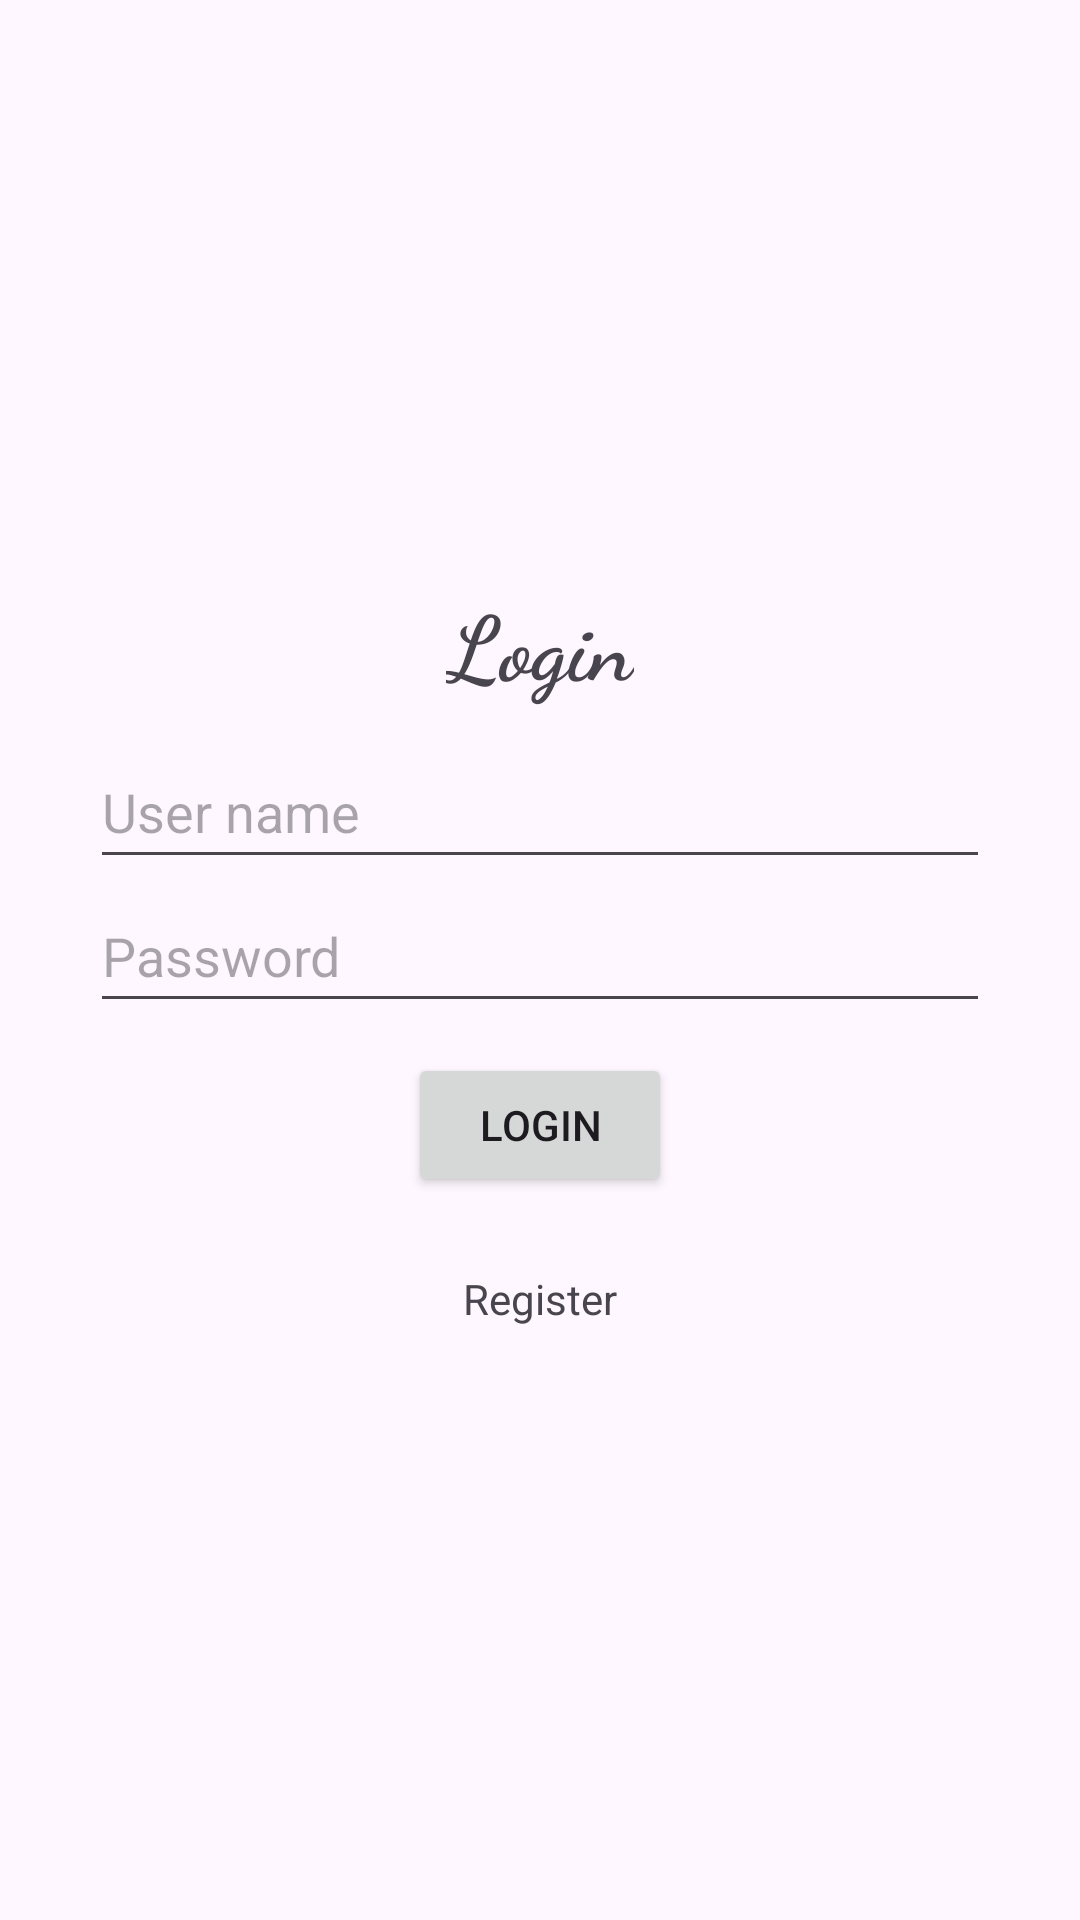

This screen was rendered from an Android layout file. Write that file and the resources it references.
<!-- AndroidManifest.xml: application theme Theme.Fin -->
<!-- res/layout/activity_login.xml -->
<?xml version="1.0" encoding="utf-8"?>
<androidx.constraintlayout.widget.ConstraintLayout xmlns:android="http://schemas.android.com/apk/res/android"
    xmlns:app="http://schemas.android.com/apk/res-auto"
    xmlns:tools="http://schemas.android.com/tools"
    android:layout_width="match_parent"
    android:layout_height="match_parent"
    tools:context=".login.LoginActivity">

    <FrameLayout
        android:id="@+id/registration_fragment_container"
        android:layout_width="match_parent"
        android:layout_height="match_parent"
        android:visibility="gone"
        app:layout_constraintBottom_toBottomOf="parent"
        app:layout_constraintEnd_toEndOf="parent"
        app:layout_constraintStart_toStartOf="parent"
        app:layout_constraintTop_toTopOf="parent"/>

    <LinearLayout
        android:id="@+id/login_container"
        android:layout_width="300dp"
        android:layout_height="wrap_content"
        android:gravity="center"
        android:orientation="vertical"
        app:layout_constraintBottom_toBottomOf="parent"
        app:layout_constraintEnd_toEndOf="parent"
        app:layout_constraintStart_toStartOf="parent"
        app:layout_constraintTop_toTopOf="parent">

        <TextView
            android:layout_width="wrap_content"
            android:layout_height="wrap_content"
            android:fontFamily="cursive"
            android:text="@string/login"
            android:textSize="30sp"
            android:textStyle="bold"
            android:layout_margin="10dp"/>

        <com.google.android.material.textfield.TextInputEditText
            android:id="@+id/user_name"
            android:layout_width="match_parent"
            android:layout_height="48dp"
            android:hint="@string/user_name" />

        <TextView
            android:id="@+id/user_name_error_message"
            android:layout_width="wrap_content"
            android:layout_height="48dp"
            android:layout_gravity="start"
            android:visibility="gone"
            android:text="@string/empty_user_name"
            android:textColor="#f00"/>

        <com.google.android.material.textfield.TextInputEditText
            android:id="@+id/password"
            android:layout_width="match_parent"
            android:layout_height="48dp"
            android:hint="@string/password" />

        <TextView
            android:id="@+id/password_error_message"
            android:layout_width="wrap_content"
            android:layout_height="wrap_content"
            android:layout_gravity="start"
            android:visibility="gone"
            android:text="@string/empty_password"
            android:textColor="#f00"/>

        <Button
            android:id="@+id/login_button"
            android:layout_width="wrap_content"
            android:layout_height="wrap_content"
            android:text="@string/login"
            android:layout_margin="10dp"/>

        <TextView
            android:id="@+id/register_clickable_text"
            android:layout_width="wrap_content"
            android:layout_height="48dp"
            android:paddingHorizontal="10dp"
            android:gravity="center"
            android:clickable="true"
            android:text="@string/register"
            android:focusable="true" />
    </LinearLayout>

</androidx.constraintlayout.widget.ConstraintLayout>
<!-- resources referenced by this layout -->
<resources>
  <string name="empty_password">* Enter the password</string>
  <string name="empty_user_name">* Enter the User name</string>
  <string name="login">Login</string>
  <string name="password">Password</string>
  <string name="register">Register</string>
  <string name="user_name">User name</string>
  <style name="Theme.Fin" parent="Base.Theme.Fin" />
  <style name="Base.Theme.Fin" parent="Theme.Material3.DayNight">
          
          
      </style>
</resources>
